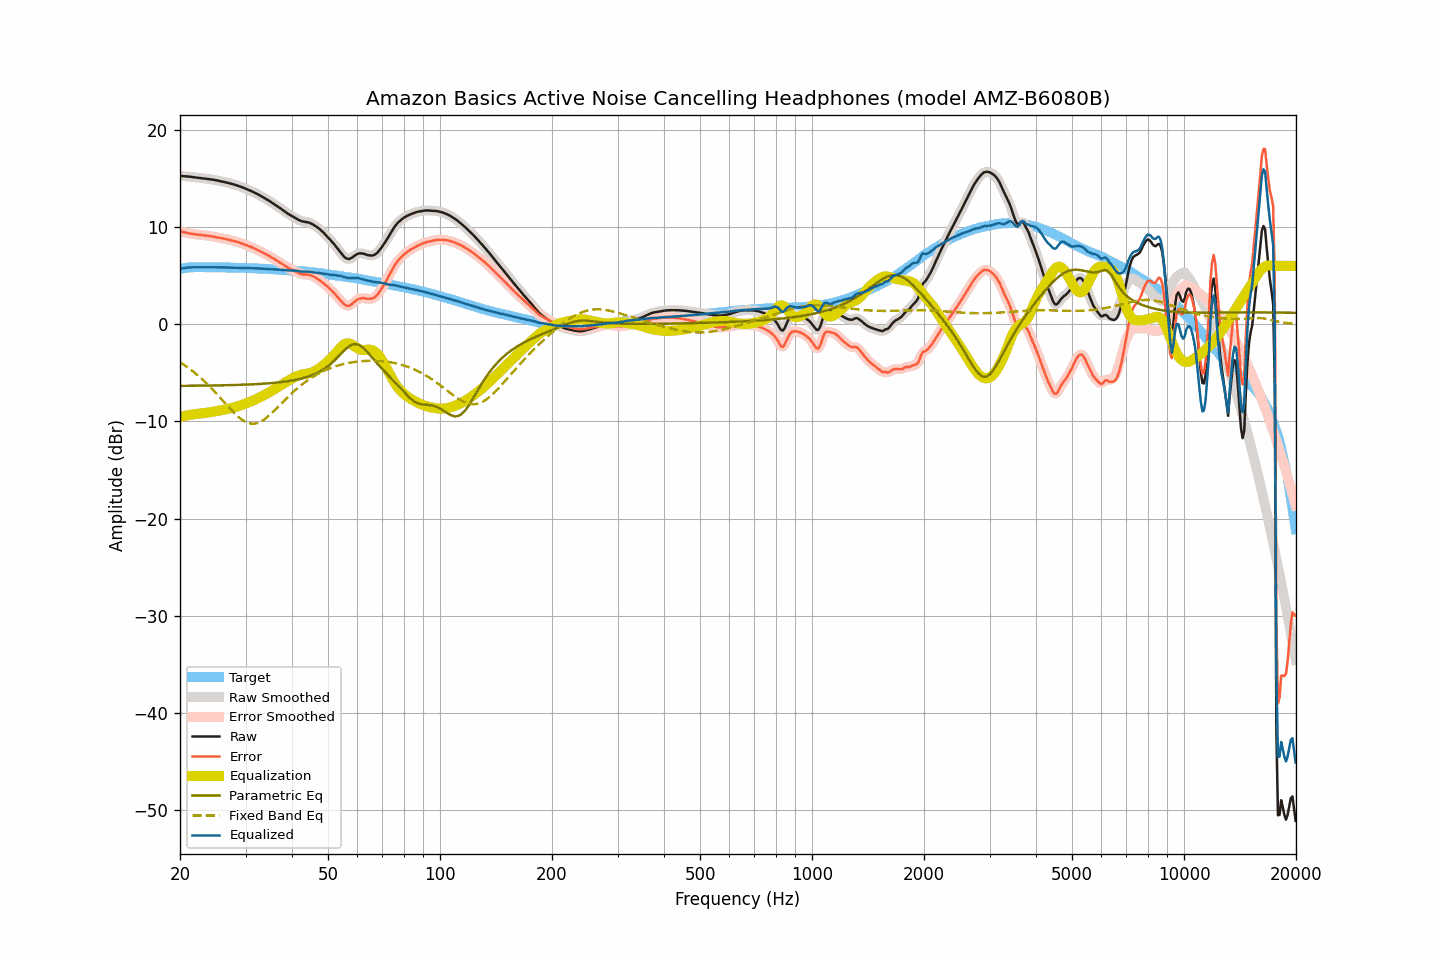

Data behind this chart, as committed beside it:
frequency, raw, smoothed, error, error_smoothed, equalization, parametric_eq, fixed_band_eq, equalized_raw, equalized_smoothed, target
20.00, 15.25, 15.25, 9.56, 9.56, -9.56, -6.35, -3.91, 5.70, 5.70, 5.69
20.20, 15.24, 15.24, 9.52, 9.52, -9.51, -6.35, -4.02, 5.73, 5.72, 5.72
20.40, 15.22, 15.23, 9.47, 9.48, -9.47, -6.34, -4.13, 5.75, 5.75, 5.75
20.61, 15.21, 15.21, 9.44, 9.44, -9.44, -6.34, -4.24, 5.78, 5.78, 5.77
20.81, 15.20, 15.20, 9.40, 9.40, -9.40, -6.34, -4.35, 5.80, 5.80, 5.80
21.02, 15.19, 15.19, 9.36, 9.37, -9.37, -6.34, -4.47, 5.82, 5.82, 5.83
21.23, 15.17, 15.18, 9.33, 9.33, -9.34, -6.34, -4.59, 5.84, 5.84, 5.84
21.44, 15.16, 15.16, 9.31, 9.31, -9.31, -6.34, -4.72, 5.85, 5.85, 5.85
21.66, 15.14, 15.14, 9.28, 9.28, -9.28, -6.33, -4.84, 5.86, 5.86, 5.86
21.87, 15.12, 15.12, 9.26, 9.26, -9.26, -6.33, -4.98, 5.86, 5.87, 5.86
22.09, 15.10, 15.10, 9.23, 9.24, -9.24, -6.33, -5.11, 5.87, 5.87, 5.87
22.31, 15.08, 15.08, 9.21, 9.21, -9.22, -6.33, -5.25, 5.86, 5.86, 5.87
22.54, 15.06, 15.06, 9.20, 9.19, -9.20, -6.33, -5.39, 5.86, 5.86, 5.87
22.76, 15.04, 15.04, 9.18, 9.18, -9.18, -6.33, -5.54, 5.86, 5.86, 5.87
22.99, 15.02, 15.02, 9.17, 9.16, -9.16, -6.32, -5.69, 5.86, 5.86, 5.86
23.22, 15.00, 15.00, 9.15, 9.15, -9.14, -6.32, -5.84, 5.86, 5.86, 5.86
23.45, 14.98, 14.98, 9.13, 9.13, -9.12, -6.32, -6.00, 5.86, 5.86, 5.85
23.69, 14.96, 14.96, 9.11, 9.11, -9.10, -6.32, -6.16, 5.86, 5.86, 5.85
23.92, 14.93, 14.94, 9.08, 9.08, -9.08, -6.31, -6.32, 5.85, 5.86, 5.85
24.16, 14.91, 14.91, 9.05, 9.05, -9.05, -6.31, -6.49, 5.86, 5.86, 5.86
24.40, 14.88, 14.88, 9.02, 9.02, -9.03, -6.31, -6.66, 5.85, 5.85, 5.86
24.65, 14.85, 14.85, 9.00, 9.00, -9.00, -6.31, -6.84, 5.85, 5.86, 5.85
24.89, 14.82, 14.82, 8.97, 8.97, -8.97, -6.30, -7.01, 5.85, 5.85, 5.85
25.14, 14.79, 14.79, 8.94, 8.94, -8.94, -6.30, -7.19, 5.85, 5.85, 5.85
25.39, 14.75, 14.76, 8.90, 8.91, -8.91, -6.30, -7.37, 5.84, 5.84, 5.85
25.65, 14.72, 14.72, 8.88, 8.88, -8.88, -6.29, -7.56, 5.84, 5.84, 5.85
25.91, 14.68, 14.69, 8.85, 8.85, -8.85, -6.29, -7.74, 5.84, 5.84, 5.84
26.16, 14.65, 14.65, 8.82, 8.82, -8.81, -6.29, -7.93, 5.84, 5.84, 5.83
26.43, 14.61, 14.61, 8.78, 8.78, -8.78, -6.28, -8.12, 5.84, 5.83, 5.83
26.69, 14.57, 14.57, 8.74, 8.74, -8.74, -6.28, -8.30, 5.83, 5.83, 5.83
26.96, 14.53, 14.53, 8.70, 8.70, -8.70, -6.28, -8.48, 5.83, 5.83, 5.83
27.23, 14.49, 14.49, 8.66, 8.66, -8.67, -6.27, -8.67, 5.83, 5.83, 5.83
27.50, 14.45, 14.45, 8.62, 8.62, -8.63, -6.27, -8.84, 5.83, 5.82, 5.83
27.77, 14.40, 14.40, 8.59, 8.58, -8.58, -6.26, -9.02, 5.82, 5.82, 5.82
28.05, 14.35, 14.35, 8.54, 8.54, -8.54, -6.26, -9.19, 5.81, 5.81, 5.82
28.33, 14.30, 14.30, 8.50, 8.50, -8.49, -6.25, -9.34, 5.81, 5.81, 5.80
28.62, 14.25, 14.25, 8.45, 8.45, -8.44, -6.25, -9.50, 5.81, 5.81, 5.80
28.90, 14.19, 14.19, 8.39, 8.40, -8.39, -6.24, -9.64, 5.80, 5.80, 5.80
29.19, 14.13, 14.13, 8.34, 8.34, -8.34, -6.24, -9.77, 5.80, 5.80, 5.79
29.48, 14.07, 14.07, 8.27, 8.28, -8.28, -6.23, -9.88, 5.79, 5.79, 5.80
29.78, 14.00, 14.00, 8.22, 8.22, -8.22, -6.22, -9.99, 5.78, 5.79, 5.79
30.08, 13.93, 13.94, 8.15, 8.15, -8.16, -6.22, -10.07, 5.78, 5.78, 5.78
30.38, 13.86, 13.86, 8.09, 8.09, -8.09, -6.21, -10.15, 5.77, 5.77, 5.77
30.68, 13.79, 13.79, 8.02, 8.02, -8.02, -6.20, -10.19, 5.77, 5.77, 5.77
30.99, 13.71, 13.72, 7.96, 7.96, -7.96, -6.20, -10.23, 5.76, 5.76, 5.76
31.30, 13.64, 13.64, 7.89, 7.89, -7.89, -6.19, -10.24, 5.76, 5.76, 5.76
31.61, 13.56, 13.56, 7.81, 7.81, -7.81, -6.18, -10.24, 5.75, 5.75, 5.75
31.93, 13.48, 13.48, 7.74, 7.74, -7.74, -6.17, -10.21, 5.74, 5.74, 5.74
32.24, 13.39, 13.40, 7.66, 7.66, -7.66, -6.16, -10.18, 5.73, 5.74, 5.73
32.57, 13.31, 13.31, 7.59, 7.58, -7.58, -6.15, -10.11, 5.73, 5.73, 5.73
32.89, 13.22, 13.22, 7.50, 7.50, -7.50, -6.14, -10.04, 5.72, 5.72, 5.72
33.22, 13.12, 13.13, 7.41, 7.41, -7.41, -6.13, -9.95, 5.71, 5.71, 5.71
33.55, 13.03, 13.03, 7.32, 7.32, -7.33, -6.12, -9.84, 5.71, 5.70, 5.71
33.89, 12.93, 12.93, 7.24, 7.23, -7.24, -6.11, -9.72, 5.70, 5.69, 5.69
34.23, 12.83, 12.83, 7.14, 7.15, -7.15, -6.10, -9.60, 5.69, 5.69, 5.69
34.57, 12.73, 12.73, 7.05, 7.05, -7.06, -6.09, -9.46, 5.68, 5.68, 5.68
34.92, 12.63, 12.63, 6.97, 6.96, -6.96, -6.07, -9.31, 5.67, 5.67, 5.67
35.27, 12.52, 12.53, 6.86, 6.87, -6.87, -6.06, -9.16, 5.66, 5.66, 5.66
35.62, 12.42, 12.42, 6.77, 6.77, -6.77, -6.05, -9.00, 5.65, 5.65, 5.65
35.97, 12.31, 12.31, 6.68, 6.67, -6.67, -6.03, -8.84, 5.64, 5.64, 5.64
... 635 more rows
